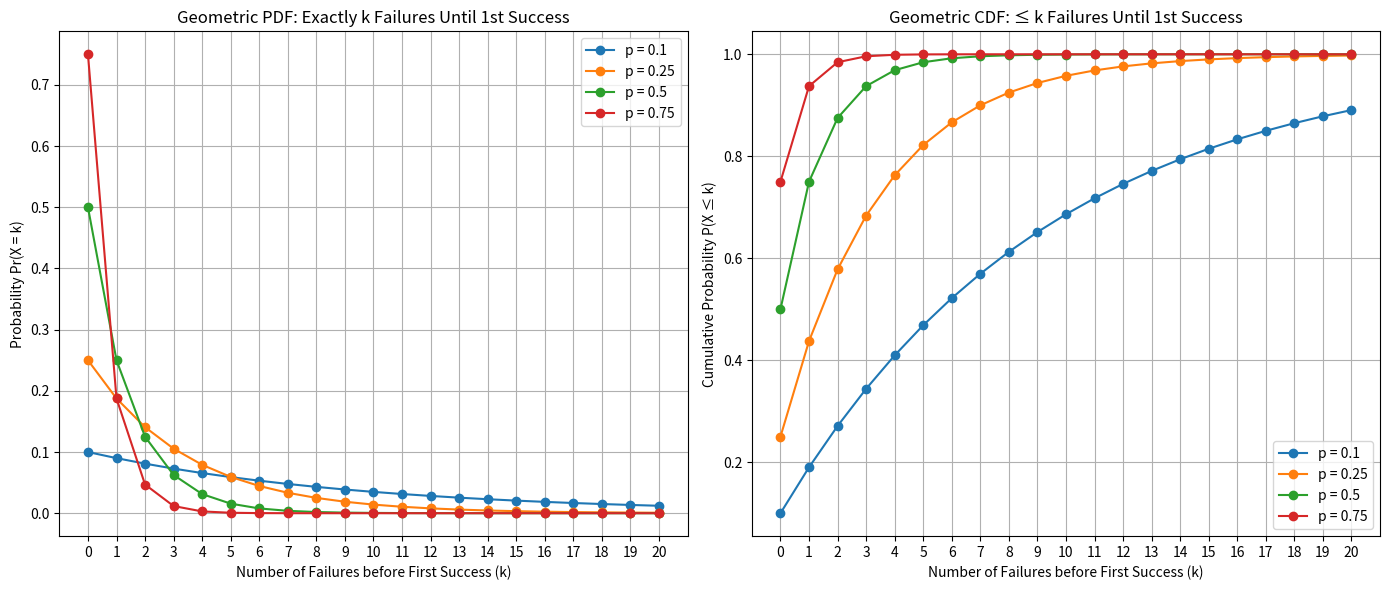

Recreate this plot in Python.
import matplotlib.pyplot as plt
import numpy as np

# Define different ProofRequestProbability values
p_values = [0.1, 0.25, 0.5, 0.75]  # Modify as needed
k_values = np.arange(0, 21)  # Range of k values starting from 0

# Create subplots side by side
fig, (ax1, ax2) = plt.subplots(1, 2, figsize=(14, 6))

# Plot Geometric PDF for different p values
for p in p_values:
    q = 1 - p
    pdf_values = p * (1 - p) ** k_values
    ax1.plot(k_values, pdf_values, marker="o", linestyle="-", label=f"p = {p}")

ax1.set_title("Geometric PDF: Exactly k Failures Until 1st Success")
ax1.set_xlabel("Number of Failures before First Success (k)")
ax1.set_ylabel("Probability Pr(X = k)")
ax1.set_xticks(k_values)
ax1.grid(True)
ax1.legend()

# Plot Geometric CDF for different p values
for p in p_values:
    q = 1 - p
    cdf_values = 1 - (1 - p) ** (k_values + 1)
    ax2.plot(k_values, cdf_values, marker="o", linestyle="-", label=f"p = {p}")

ax2.set_title("Geometric CDF: ≤ k Failures Until 1st Success")
ax2.set_xlabel("Number of Failures before First Success (k)")
ax2.set_ylabel("Cumulative Probability P(X ≤ k)")
ax2.set_xticks(k_values)
ax2.grid(True)
ax2.legend()

# Adjust layout and display the plots
plt.tight_layout()
plt.show()
